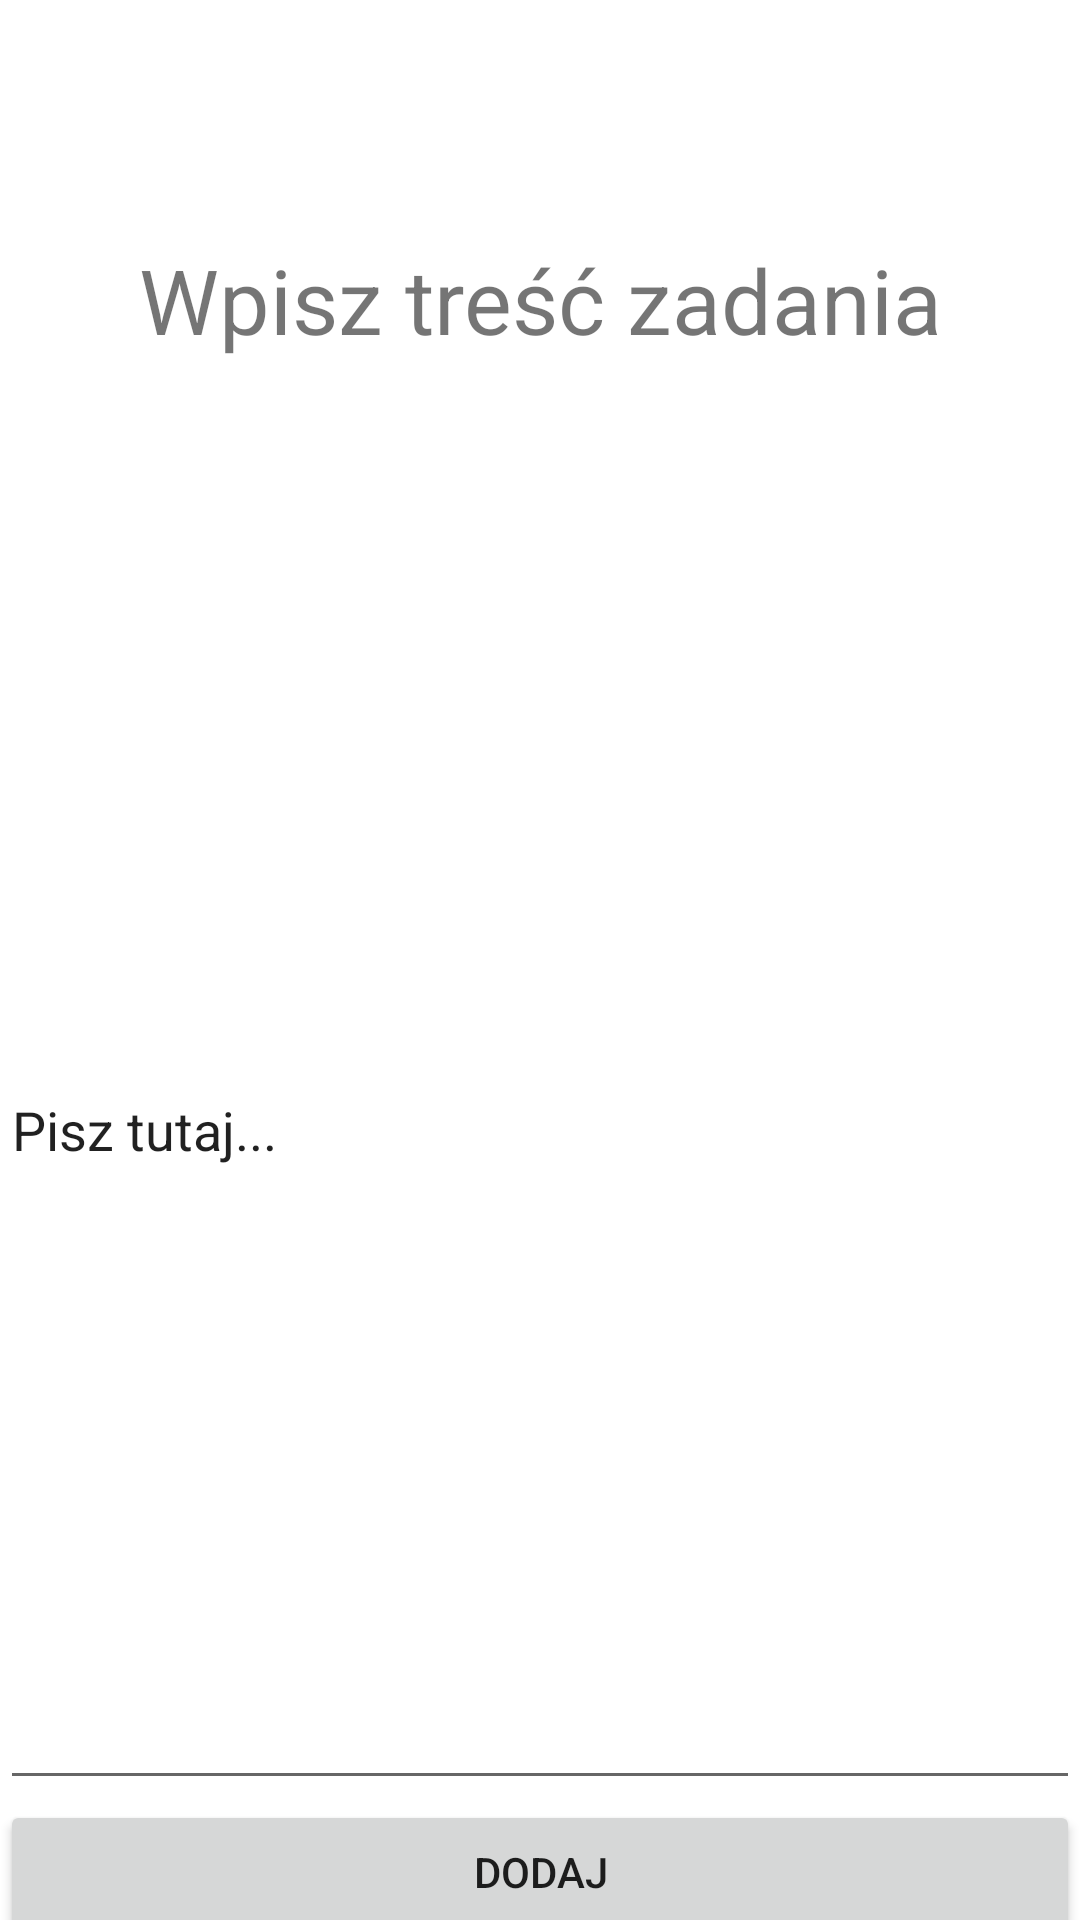

Produce the Android XML layout that renders to this screen, including the resource entries it uses.
<!-- AndroidManifest.xml: application theme Theme.studenthardlife -->
<!-- res/layout/fragment_add.xml -->
<?xml version="1.0" encoding="utf-8"?>
<FrameLayout xmlns:android="http://schemas.android.com/apk/res/android"
    xmlns:tools="http://schemas.android.com/tools"
    android:layout_width="match_parent"
    android:layout_height="match_parent"
    tools:context=".Add">

    <LinearLayout
        android:layout_width="match_parent"
        android:layout_height="673dp"
        android:orientation="vertical"
        android:translationY="50dp">

        <TextView
            android:id="@+id/textView3"
            android:layout_width="match_parent"
            android:layout_height="100dp"
            android:textSize="30dp"
            android:gravity="center"
            android:text="Wpisz treść zadania" />

        <EditText
            android:id="@+id/editTextText"
            android:layout_width="match_parent"
            android:layout_height="450dp"
            android:ems="10"
            android:inputType="textPersonName"
            android:text="Pisz tutaj..." />

        <Button
            android:id="@+id/buttonSAVE"
            android:layout_width="match_parent"
            android:layout_height="wrap_content"
            android:text="Dodaj" />
    </LinearLayout>
</FrameLayout>
<!-- resources referenced by this layout -->
<resources>
  <style name="Theme.studenthardlife" parent="Theme.MaterialComponents.DayNight.DarkActionBar">
          
          <item name="colorPrimary">@color/purple_500</item>
          <item name="colorPrimaryVariant">@color/purple_700</item>
          <item name="colorOnPrimary">@color/white</item>
          
          <item name="colorSecondary">@color/teal_200</item>
          <item name="colorSecondaryVariant">@color/teal_700</item>
          <item name="colorOnSecondary">@color/black</item>
          
          <item name="android:statusBarColor">?attr/colorPrimaryVariant</item>
          
      </style>
  <!-- not gathered from this repository: default colours our renderer supplied (Android Studio template values) -->
  <color name="purple_500">#FF6200EE</color>
  <color name="purple_700">#FF3700B3</color>
  <color name="teal_200">#FF03DAC5</color>
  <color name="teal_700">#FF018786</color>
  <color name="black">#FF000000</color>
  <color name="white">#FFFFFFFF</color>
</resources>
